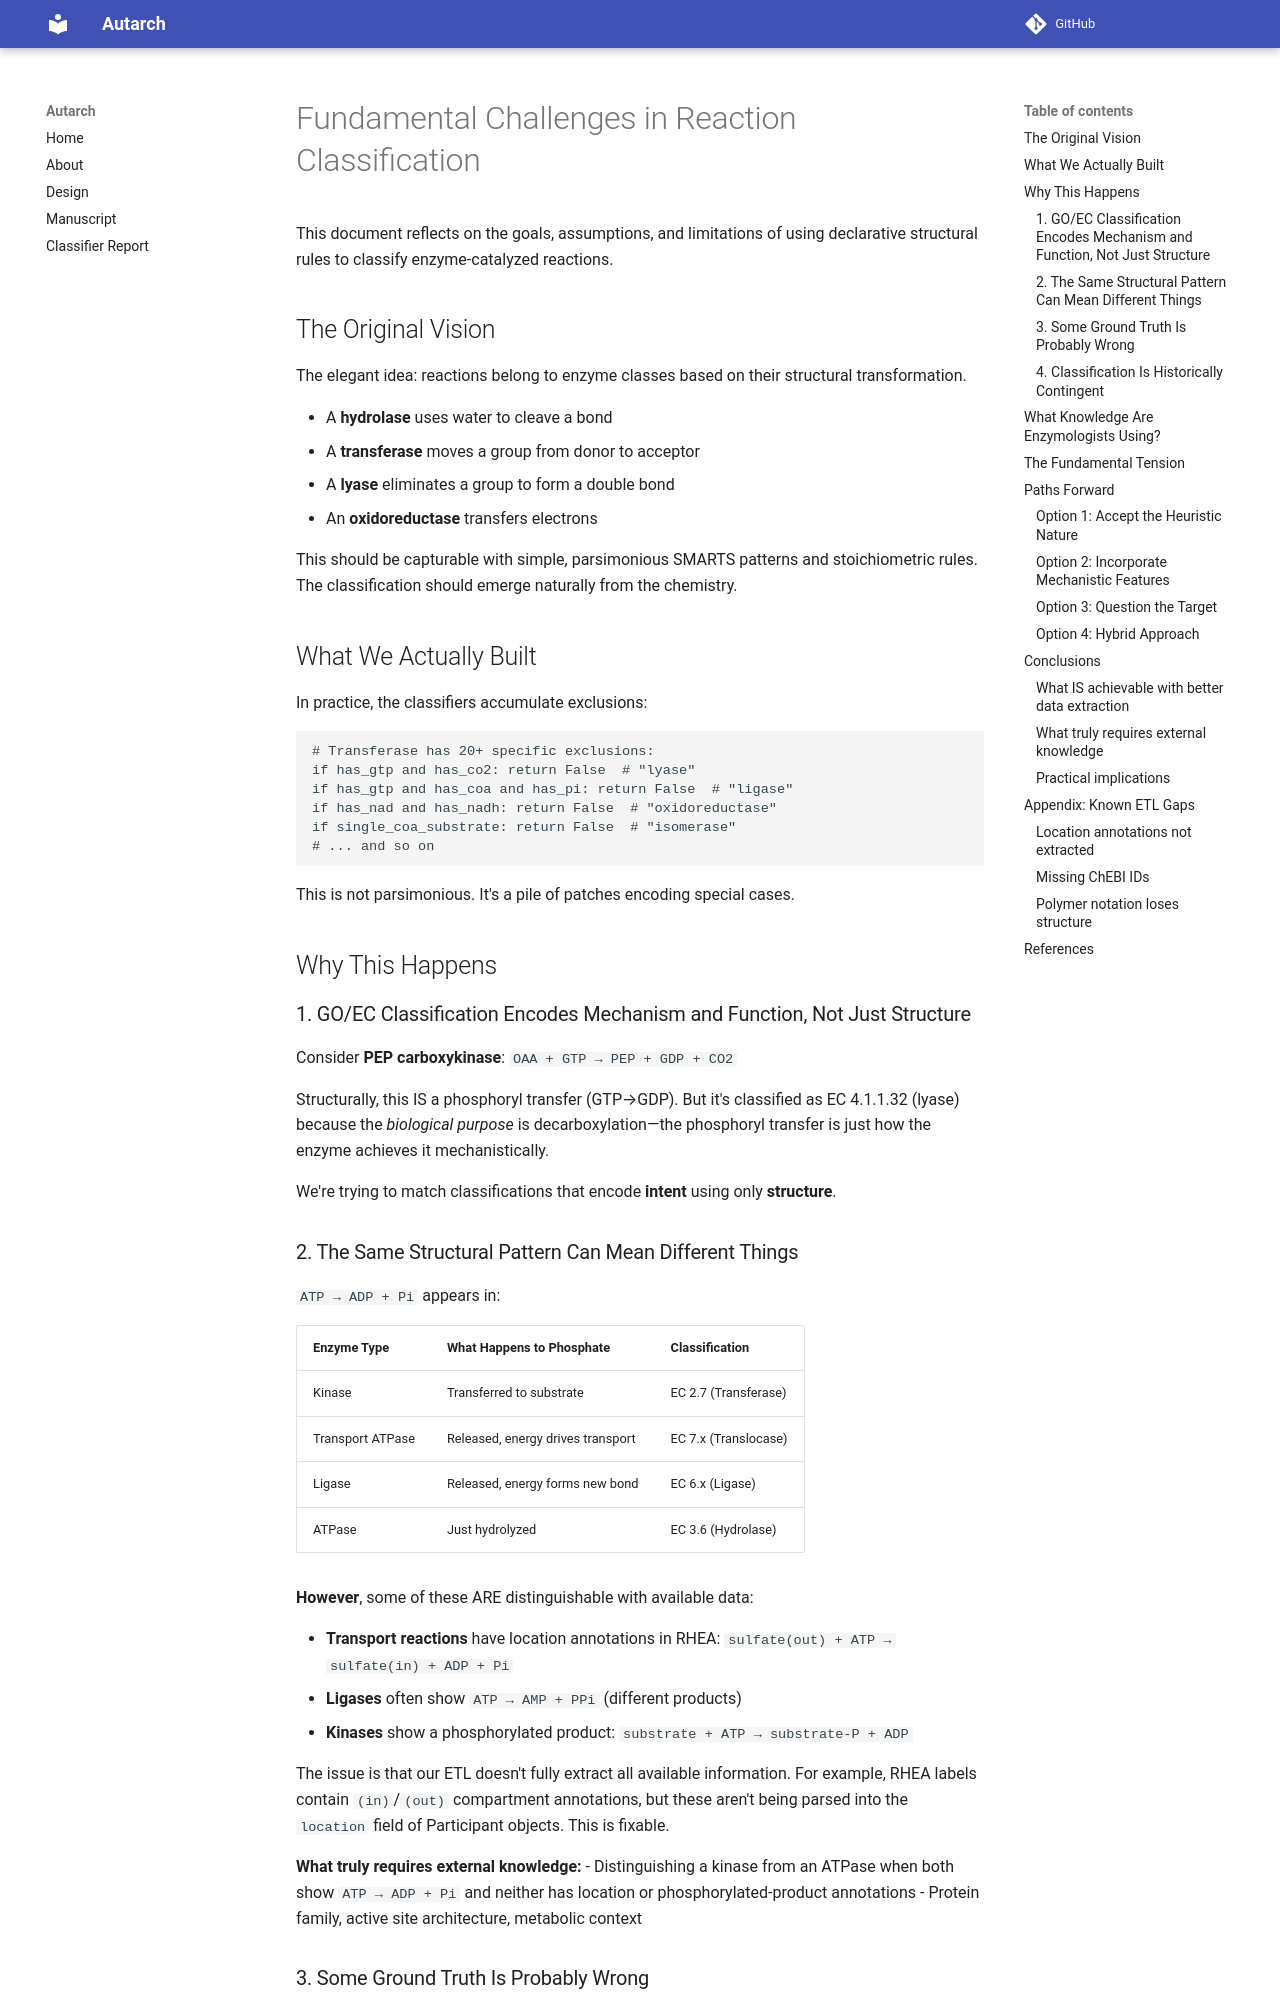

repository: cmungall/autarch · page: classification_challenges_v1/index.html · generator: mkdocs

# Fundamental Challenges in Reaction Classification

This document reflects on the goals, assumptions, and limitations of using declarative structural rules to classify enzyme-catalyzed reactions.

## The Original Vision

The elegant idea: reactions belong to enzyme classes based on their structural transformation.

- A **hydrolase** uses water to cleave a bond
- A **transferase** moves a group from donor to acceptor
- A **lyase** eliminates a group to form a double bond
- An **oxidoreductase** transfers electrons

This should be capturable with simple, parsimonious SMARTS patterns and stoichiometric rules. The classification should emerge naturally from the chemistry.

## What We Actually Built

In practice, the classifiers accumulate exclusions:

```python
# Transferase has 20+ specific exclusions:
if has_gtp and has_co2: return False  # "lyase"
if has_gtp and has_coa and has_pi: return False  # "ligase"
if has_nad and has_nadh: return False  # "oxidoreductase"
if single_coa_substrate: return False  # "isomerase"
# ... and so on
```

This is not parsimonious. It's a pile of patches encoding special cases.

## Why This Happens

### 1. GO/EC Classification Encodes Mechanism and Function, Not Just Structure

Consider **PEP carboxykinase**: `OAA + GTP → PEP + GDP + CO2`

Structurally, this IS a phosphoryl transfer (GTP→GDP). But it's classified as EC 4.1.1.32 (lyase) because the *biological purpose* is decarboxylation—the phosphoryl transfer is just how the enzyme achieves it mechanistically.

We're trying to match classifications that encode **intent** using only **structure**.

### 2. The Same Structural Pattern Can Mean Different Things

`ATP → ADP + Pi` appears in:

| Enzyme Type | What Happens to Phosphate | Classification |
|-------------|--------------------------|----------------|
| Kinase | Transferred to substrate | EC 2.7 (Transferase) |
| Transport ATPase | Released, energy drives transport | EC 7.x (Translocase) |
| Ligase | Released, energy forms new bond | EC 6.x (Ligase) |
| ATPase | Just hydrolyzed | EC 3.6 (Hydrolase) |

**However**, some of these ARE distinguishable with available data:

- **Transport reactions** have location annotations in RHEA: `sulfate(out) + ATP → sulfate(in) + ADP + Pi`
- **Ligases** often show `ATP → AMP + PPi` (different products)
- **Kinases** show a phosphorylated product: `substrate + ATP → substrate-P + ADP`

The issue is that our ETL doesn't fully extract all available information. For example, RHEA labels contain `(in)`/`(out)` compartment annotations, but these aren't being parsed into the `location` field of Participant objects. This is fixable.

**What truly requires external knowledge:**
- Distinguishing a kinase from an ATPase when both show `ATP → ADP + Pi` and neither has location or phosphorylated-product annotations
- Protein family, active site architecture, metabolic context
